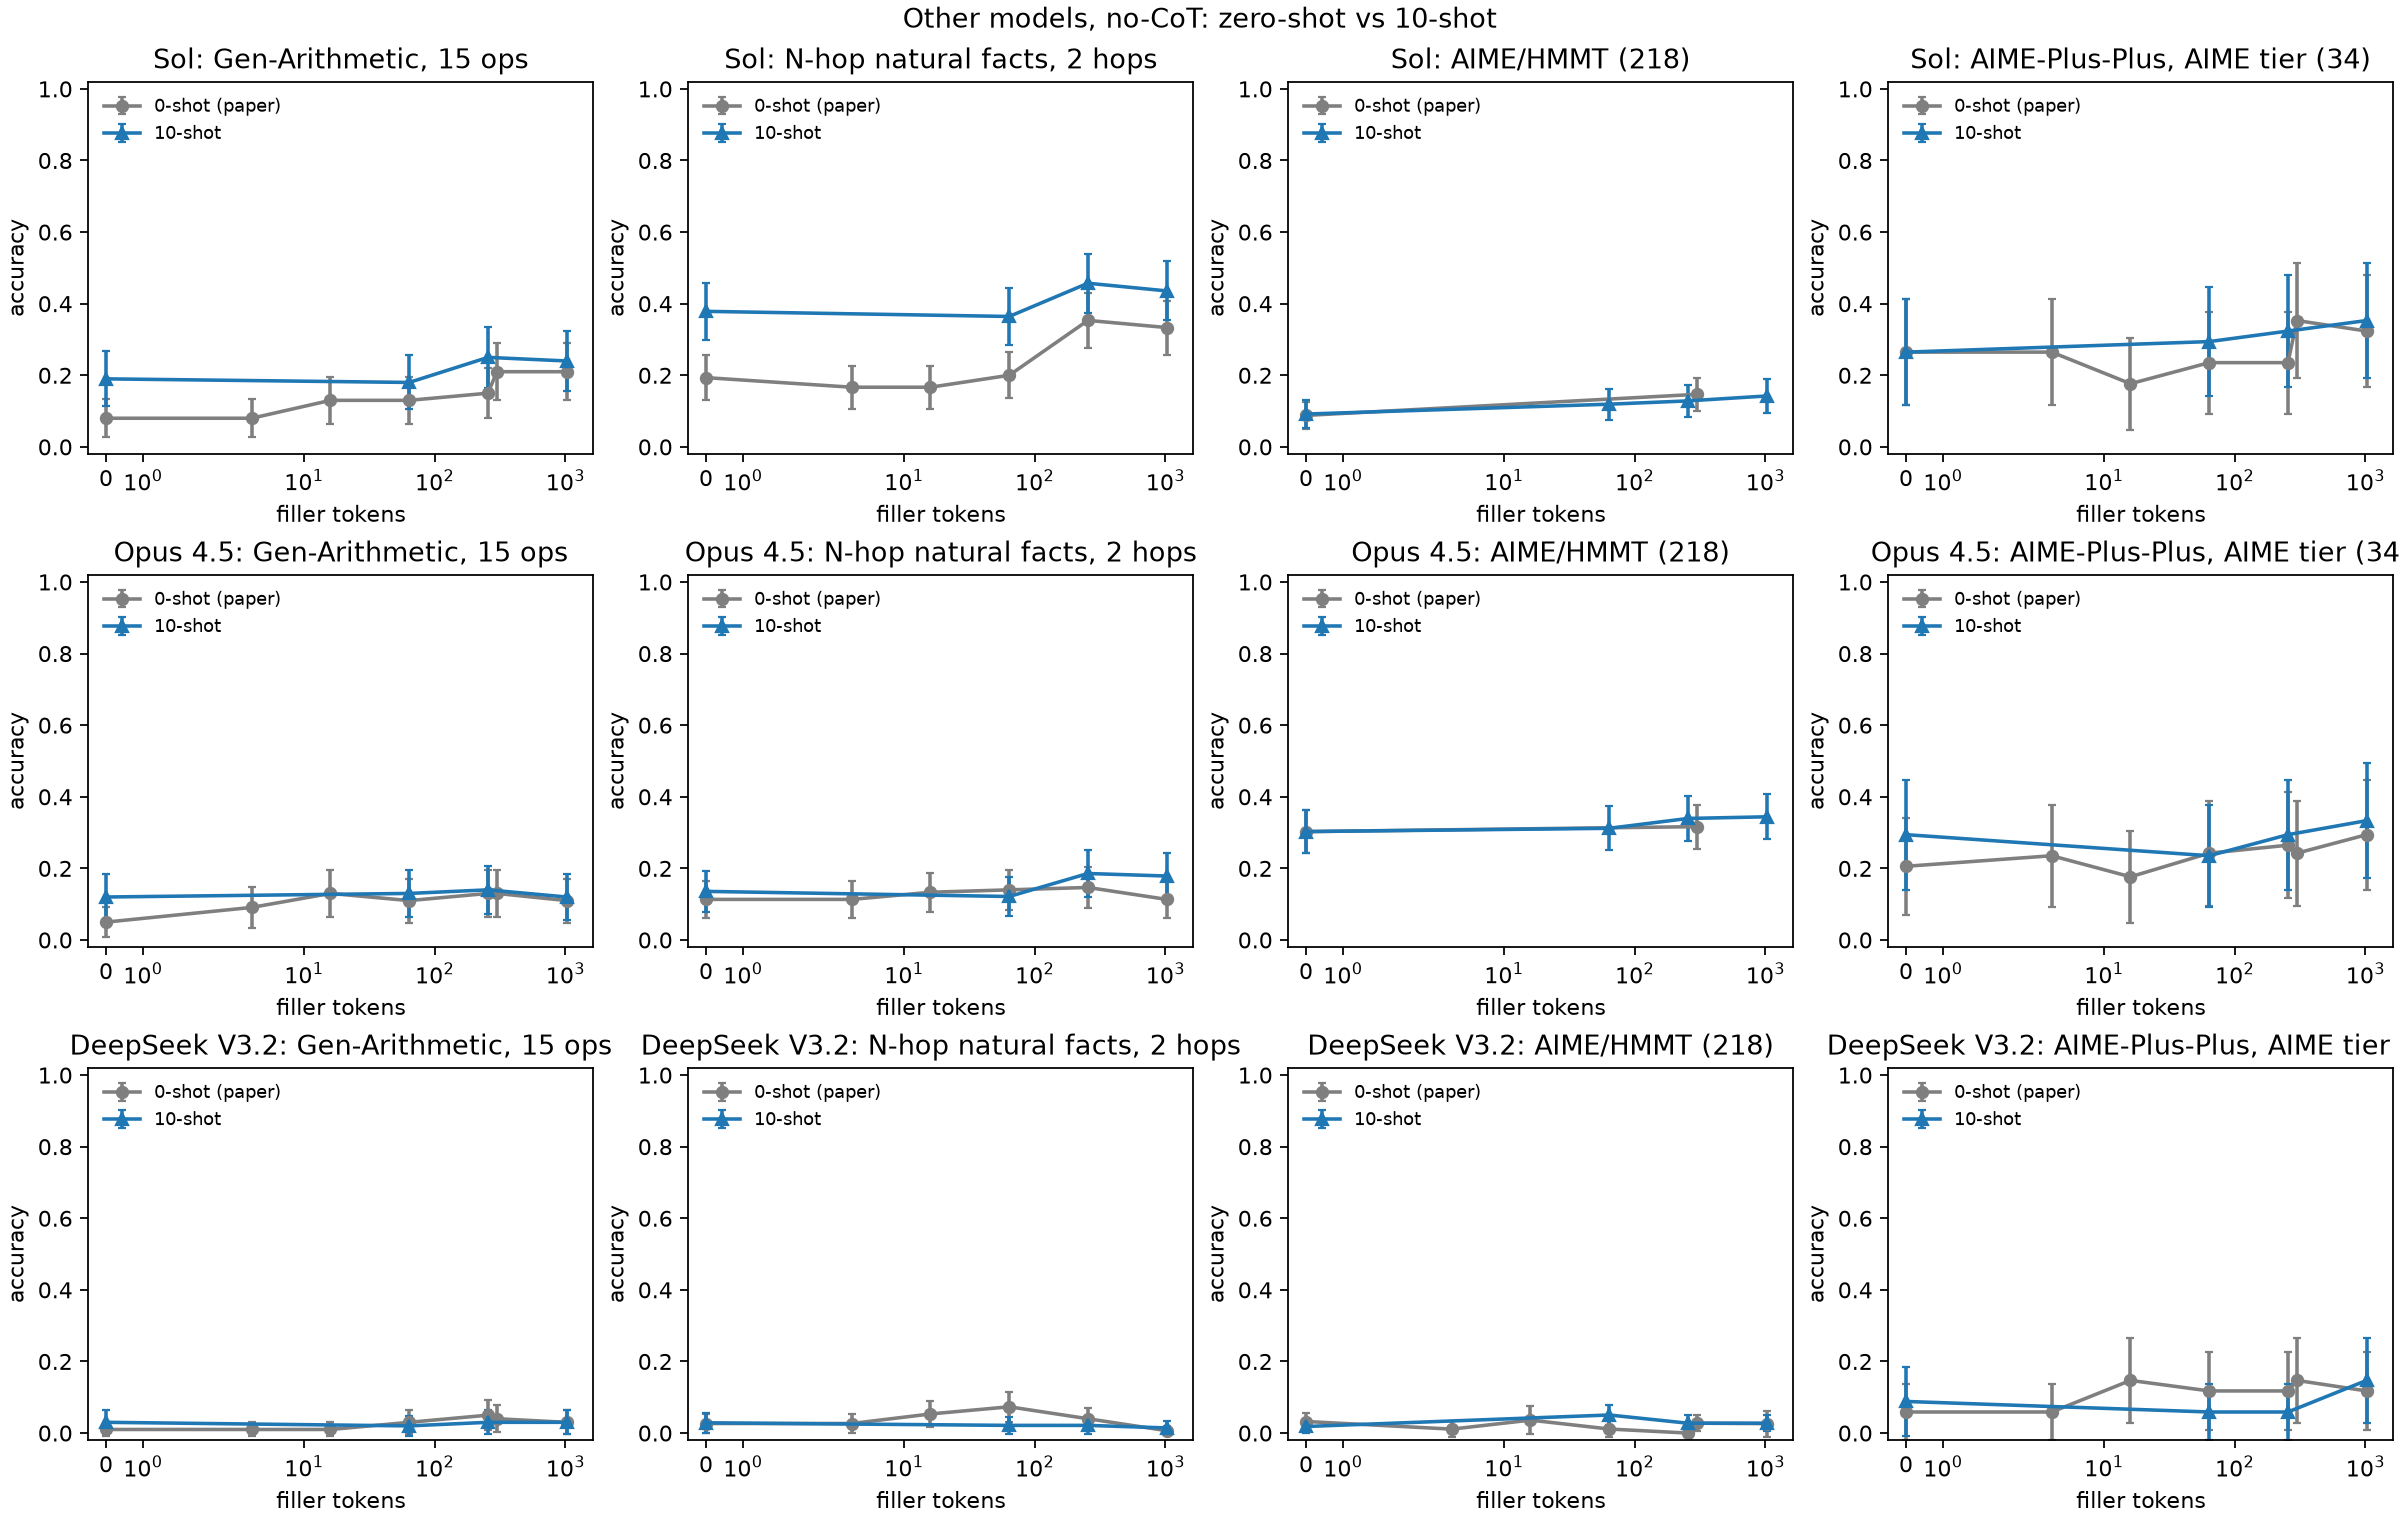

Source data for this figure (header and first rows):
model, panel, shots, k, acc, n
Sol, arith15, 0, 0, 0.08, 100
Sol, arith15, 0, 4, 0.08, 100
Sol, arith15, 0, 16, 0.13, 100
Sol, arith15, 0, 64, 0.13, 100
Sol, arith15, 0, 256, 0.15, 100
Sol, arith15, 0, 300, 0.21, 100
Sol, arith15, 0, 1024, 0.21, 100
Sol, arith15, 10, 0, 0.19, 100
Sol, arith15, 10, 64, 0.18, 100
Sol, arith15, 10, 256, 0.25, 100
Sol, arith15, 10, 1024, 0.24, 100
Sol, nhop4, 0, 0, 0.1933, 150
Sol, nhop4, 0, 4, 0.1667, 150
Sol, nhop4, 0, 16, 0.1667, 150
Sol, nhop4, 0, 64, 0.2, 150
Sol, nhop4, 0, 256, 0.3533, 150
Sol, nhop4, 0, 1024, 0.3333, 150
Sol, nhop4, 10, 0, 0.3786, 140
Sol, nhop4, 10, 64, 0.3643, 140
Sol, nhop4, 10, 256, 0.4571, 140
Sol, nhop4, 10, 1024, 0.4357, 140
Sol, aime, 0, 0, 0.088, 216
Sol, aime, 0, 300, 0.1468, 218
Sol, aime, 10, 0, 0.0917, 218
Sol, aime, 10, 64, 0.1193, 218
Sol, aime, 10, 256, 0.1284, 218
Sol, aime, 10, 1024, 0.1422, 218
Sol, aimepp, 0, 0, 0.2647, 34
Sol, aimepp, 0, 4, 0.2647, 34
Sol, aimepp, 0, 16, 0.1765, 34
Sol, aimepp, 0, 64, 0.2353, 34
Sol, aimepp, 0, 256, 0.2353, 34
Sol, aimepp, 0, 300, 0.3529, 34
Sol, aimepp, 0, 1024, 0.3235, 34
Sol, aimepp, 10, 0, 0.2647, 34
Sol, aimepp, 10, 64, 0.2941, 34
Sol, aimepp, 10, 256, 0.3235, 34
Sol, aimepp, 10, 1024, 0.3529, 34
Opus 4.5, arith15, 0, 0, 0.05, 100
Opus 4.5, arith15, 0, 4, 0.0909, 99
Opus 4.5, arith15, 0, 16, 0.13, 100
Opus 4.5, arith15, 0, 64, 0.11, 100
Opus 4.5, arith15, 0, 256, 0.13, 100
Opus 4.5, arith15, 0, 300, 0.13, 100
Opus 4.5, arith15, 0, 1024, 0.11, 100
Opus 4.5, arith15, 10, 0, 0.12, 100
Opus 4.5, arith15, 10, 64, 0.13, 100
Opus 4.5, arith15, 10, 256, 0.14, 100
Opus 4.5, arith15, 10, 1024, 0.12, 100
Opus 4.5, nhop4, 0, 0, 0.1133, 150
Opus 4.5, nhop4, 0, 4, 0.1133, 150
Opus 4.5, nhop4, 0, 16, 0.1333, 150
Opus 4.5, nhop4, 0, 64, 0.14, 150
Opus 4.5, nhop4, 0, 256, 0.1467, 150
Opus 4.5, nhop4, 0, 1024, 0.1133, 150
Opus 4.5, nhop4, 10, 0, 0.1357, 140
Opus 4.5, nhop4, 10, 64, 0.1214, 140
Opus 4.5, nhop4, 10, 256, 0.1857, 140
Opus 4.5, nhop4, 10, 1024, 0.1786, 140
Opus 4.5, aime, 0, 0, 0.3028, 218
... 59 more rows
